Labelled photos from "lake_bird_images", an image-classification folder in krushnathute/DAML_2. The possible labels are: duck, goose, swan.

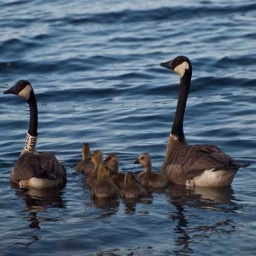
Label: goose

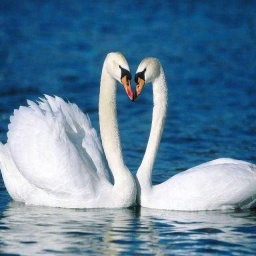
Label: swan

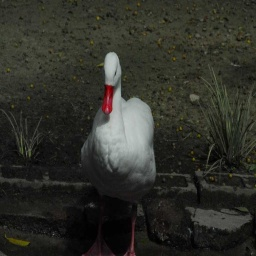
Label: duck

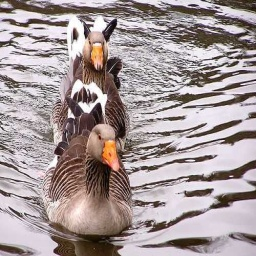
Label: goose

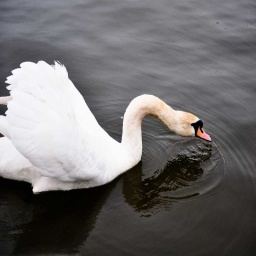
Label: swan

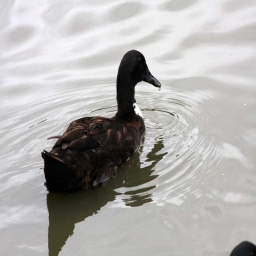
Label: duck
